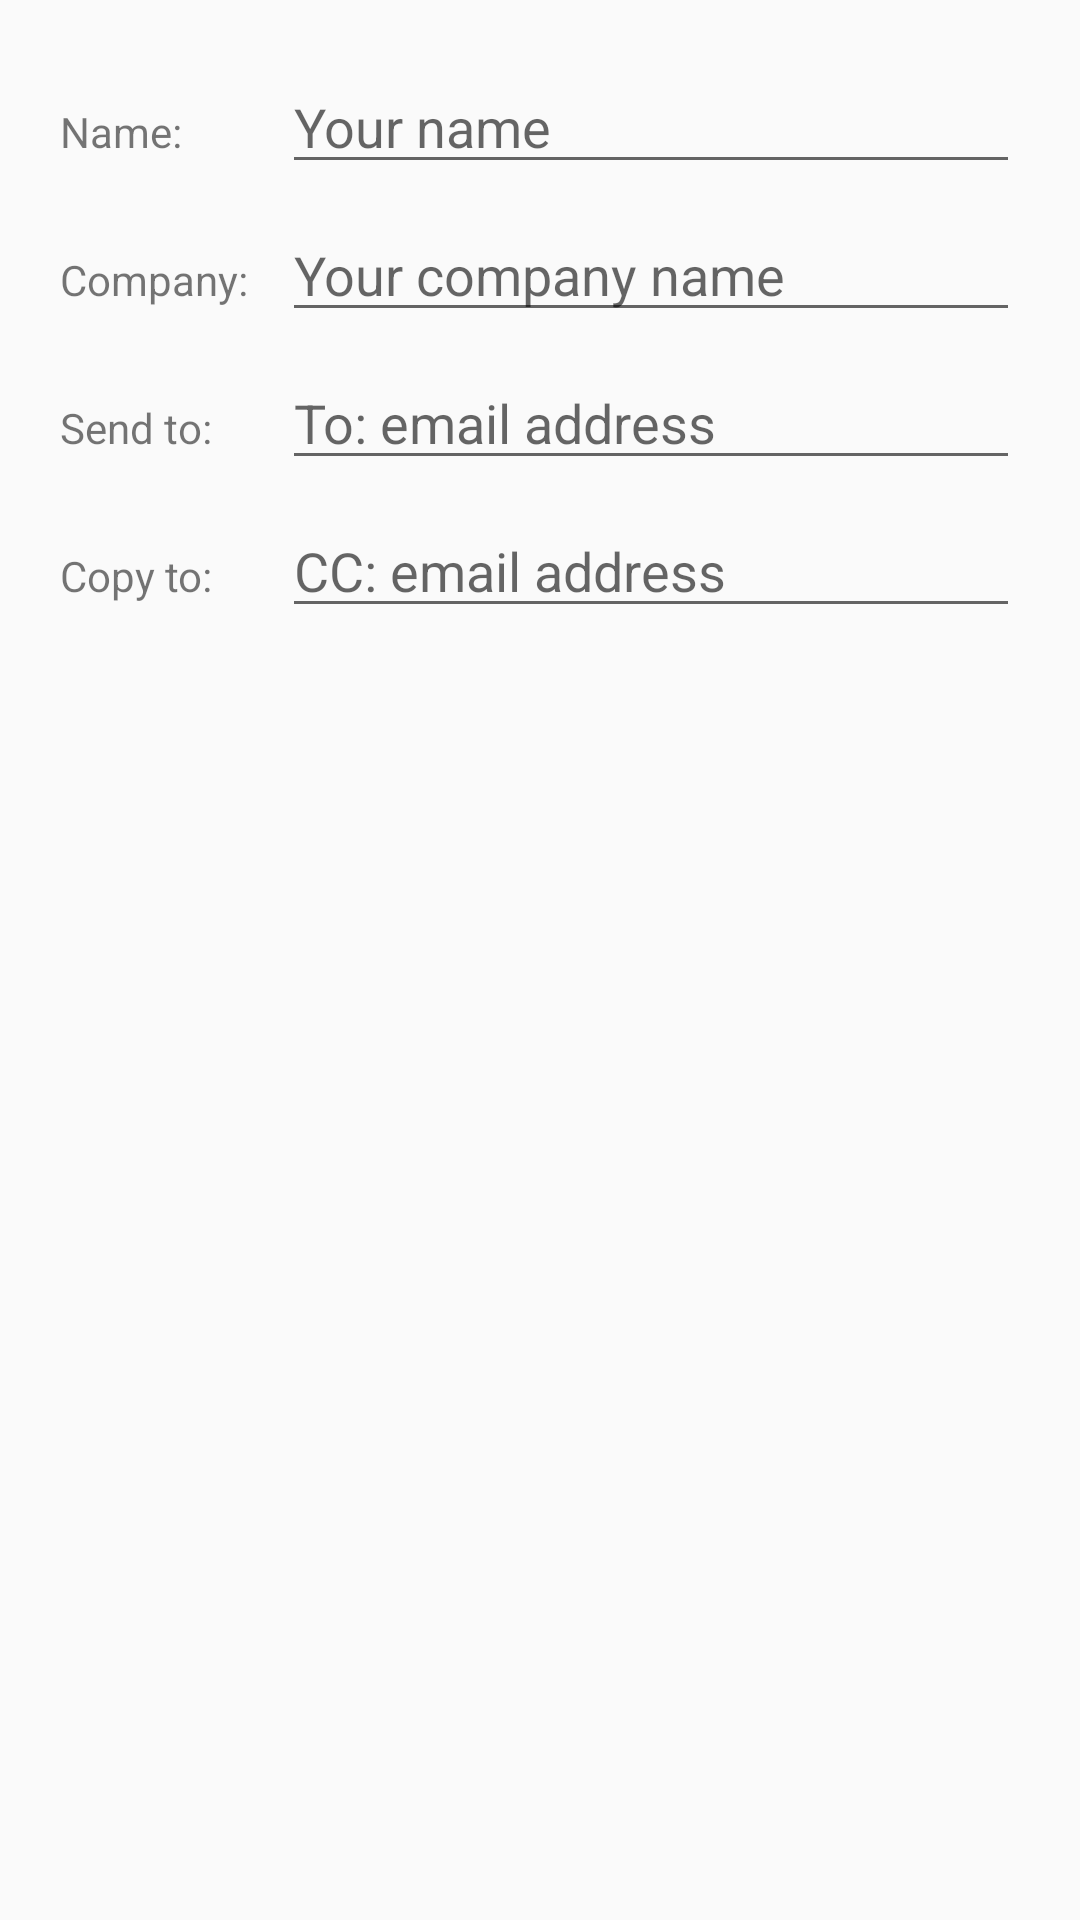

Here is an Android app screen rendered from its layout file. Give the layout XML and the strings, colors and styles it references.
<!-- AndroidManifest.xml: application theme AppTheme -->
<!-- res/layout/profile_dialog.xml -->
<?xml version="1.0" encoding="utf-8"?>

<ScrollView xmlns:android="http://schemas.android.com/apk/res/android"
    android:layout_width="match_parent"
    android:layout_height="match_parent">
<GridLayout
    xmlns:android="http://schemas.android.com/apk/res/android"
    android:layout_width="match_parent"
    android:layout_height="wrap_content"
    android:columnCount="2"
    android:rowCount="4"
    android:padding="@dimen/item_margin_padding"
    android:useDefaultMargins="true" >

    <TextView
        android:id="@+id/tv_name"
        android:layout_width="wrap_content"
        android:layout_height="wrap_content"
        android:text="Name: "
        android:layout_row="0"
        android:layout_column="0" />

    <EditText
        android:id="@+id/et_name"
        android:layout_width="wrap_content"
        android:layout_height="wrap_content"
        android:layout_row="0"
        android:layout_column="1"
        android:layout_gravity="fill_horizontal"
        android:hint="Your name"
        android:inputType="textCapWords" />

    <TextView
        android:id="@+id/tv_company"
        android:layout_width="wrap_content"
        android:layout_height="wrap_content"
        android:layout_row="1"
        android:layout_column="0"
        android:text="Company: " />

    <EditText
        android:id="@+id/et_company"
        android:layout_width="wrap_content"
        android:layout_height="wrap_content"
        android:layout_row="1"
        android:layout_column="1"
        android:layout_gravity="fill_horizontal"
        android:hint="Your company name"
        android:inputType="textCapWords" />


    <TextView
        android:id="@+id/tv_sendto"
        android:layout_width="wrap_content"
        android:layout_height="wrap_content"
        android:layout_row="2"
        android:layout_column="0"
        android:text="Send to: " />

    <EditText
        android:id="@+id/et_sendto"
        android:layout_width="wrap_content"
        android:layout_height="wrap_content"
        android:layout_row="2"
        android:layout_column="1"
        android:layout_gravity="fill_horizontal"
        android:inputType="textEmailAddress"
        android:hint="To: email address" />

    <TextView
        android:id="@+id/tv_copyto"
        android:layout_width="wrap_content"
        android:layout_height="wrap_content"
        android:layout_row="3"
        android:layout_column="0"
        android:text="Copy to: " />

    <EditText
        android:id="@+id/et_copyto"
        android:layout_width="wrap_content"
        android:layout_height="wrap_content"
        android:layout_row="3"
        android:layout_column="1"
        android:layout_gravity="fill_horizontal"
        android:inputType="textEmailAddress"
        android:hint="CC: email address" />

</GridLayout>
</ScrollView>

    





































<!-- resources referenced by this layout -->
<resources>
  <dimen name="item_margin_padding">16dp</dimen>
  <style name="AppTheme" parent="Theme.AppCompat.Light.DarkActionBar">
          
          <item name="colorPrimary">@color/colorPrimary</item>
          <item name="colorPrimaryDark">@color/colorPrimaryDark</item>
          <item name="colorAccent">@color/colorAccent</item>
          <item name="android:buttonStyle">@style/Button</item>
      </style>
  <color name="colorPrimary">#2F51B5</color>
  <color name="colorPrimaryDark">#303F9F</color>
  <color name="colorAccent">#FF4081</color>
  <style name="Button" parent="Widget.AppCompat.Button">
          <item name="android:textAllCaps">false</item>
      </style>
</resources>
